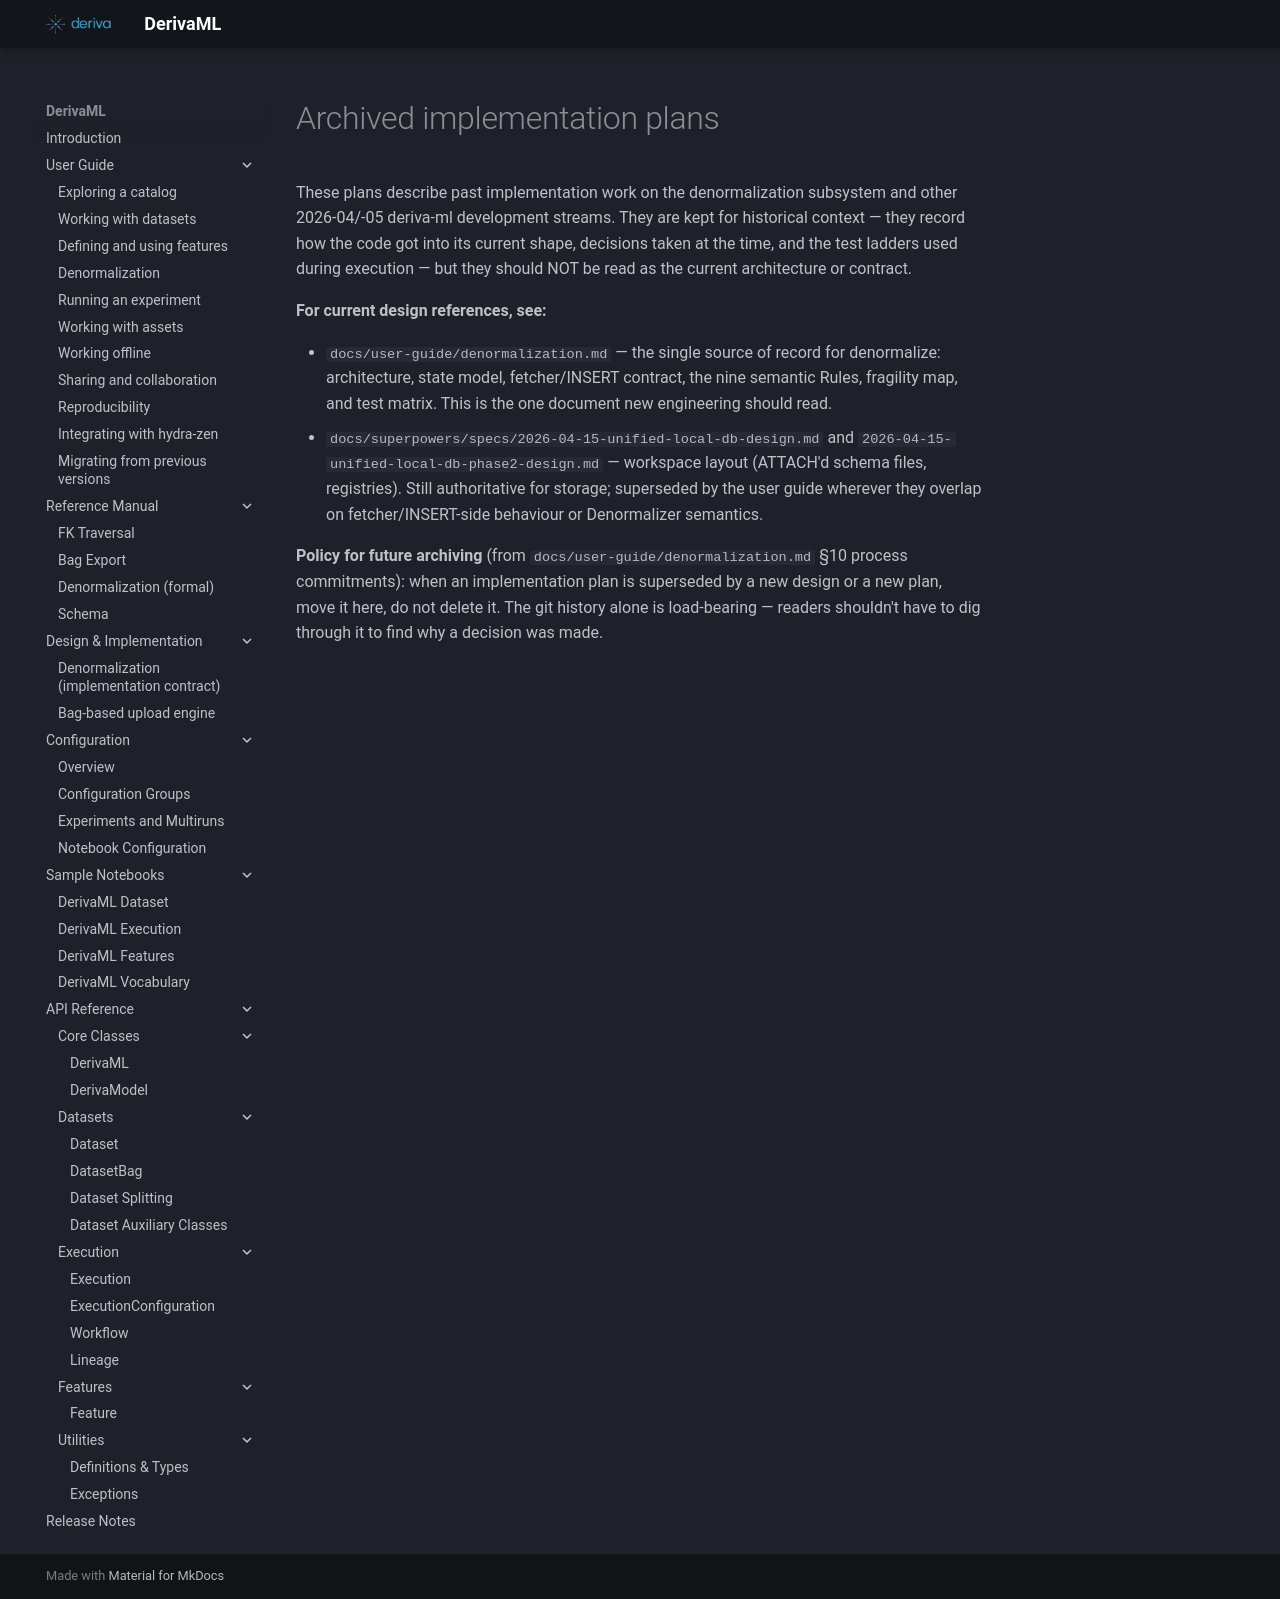

repository: informatics-isi-edu/deriva-ml · page: superpowers/plans/archive/index.html · generator: mkdocs

# Archived implementation plans

These plans describe past implementation work on the denormalization
subsystem and other 2026-04/-05 deriva-ml development streams. They
are kept for historical context — they record how the code got into
its current shape, decisions taken at the time, and the test ladders
used during execution — but they should NOT be read as the current
architecture or contract.

**For current design references, see:**

- `docs/user-guide/denormalization.md` — the single source of record
  for denormalize: architecture, state model, fetcher/INSERT
  contract, the nine semantic Rules, fragility map, and test matrix.
  This is the one document new engineering should read.
- `docs/superpowers/specs/2026-04-15-unified-local-db-design.md` and
  `2026-04-15-unified-local-db-phase2-design.md` — workspace layout
  (ATTACH'd schema files, registries). Still authoritative for
  storage; superseded by the user guide wherever they overlap on
  fetcher/INSERT-side behaviour or Denormalizer semantics.

**Policy for future archiving** (from
`docs/user-guide/denormalization.md` §10 process commitments): when
an implementation plan is superseded by a new design or a new plan,
move it here, do not delete it. The git history alone is
load-bearing — readers shouldn't have to dig through it to find why
a decision was made.
